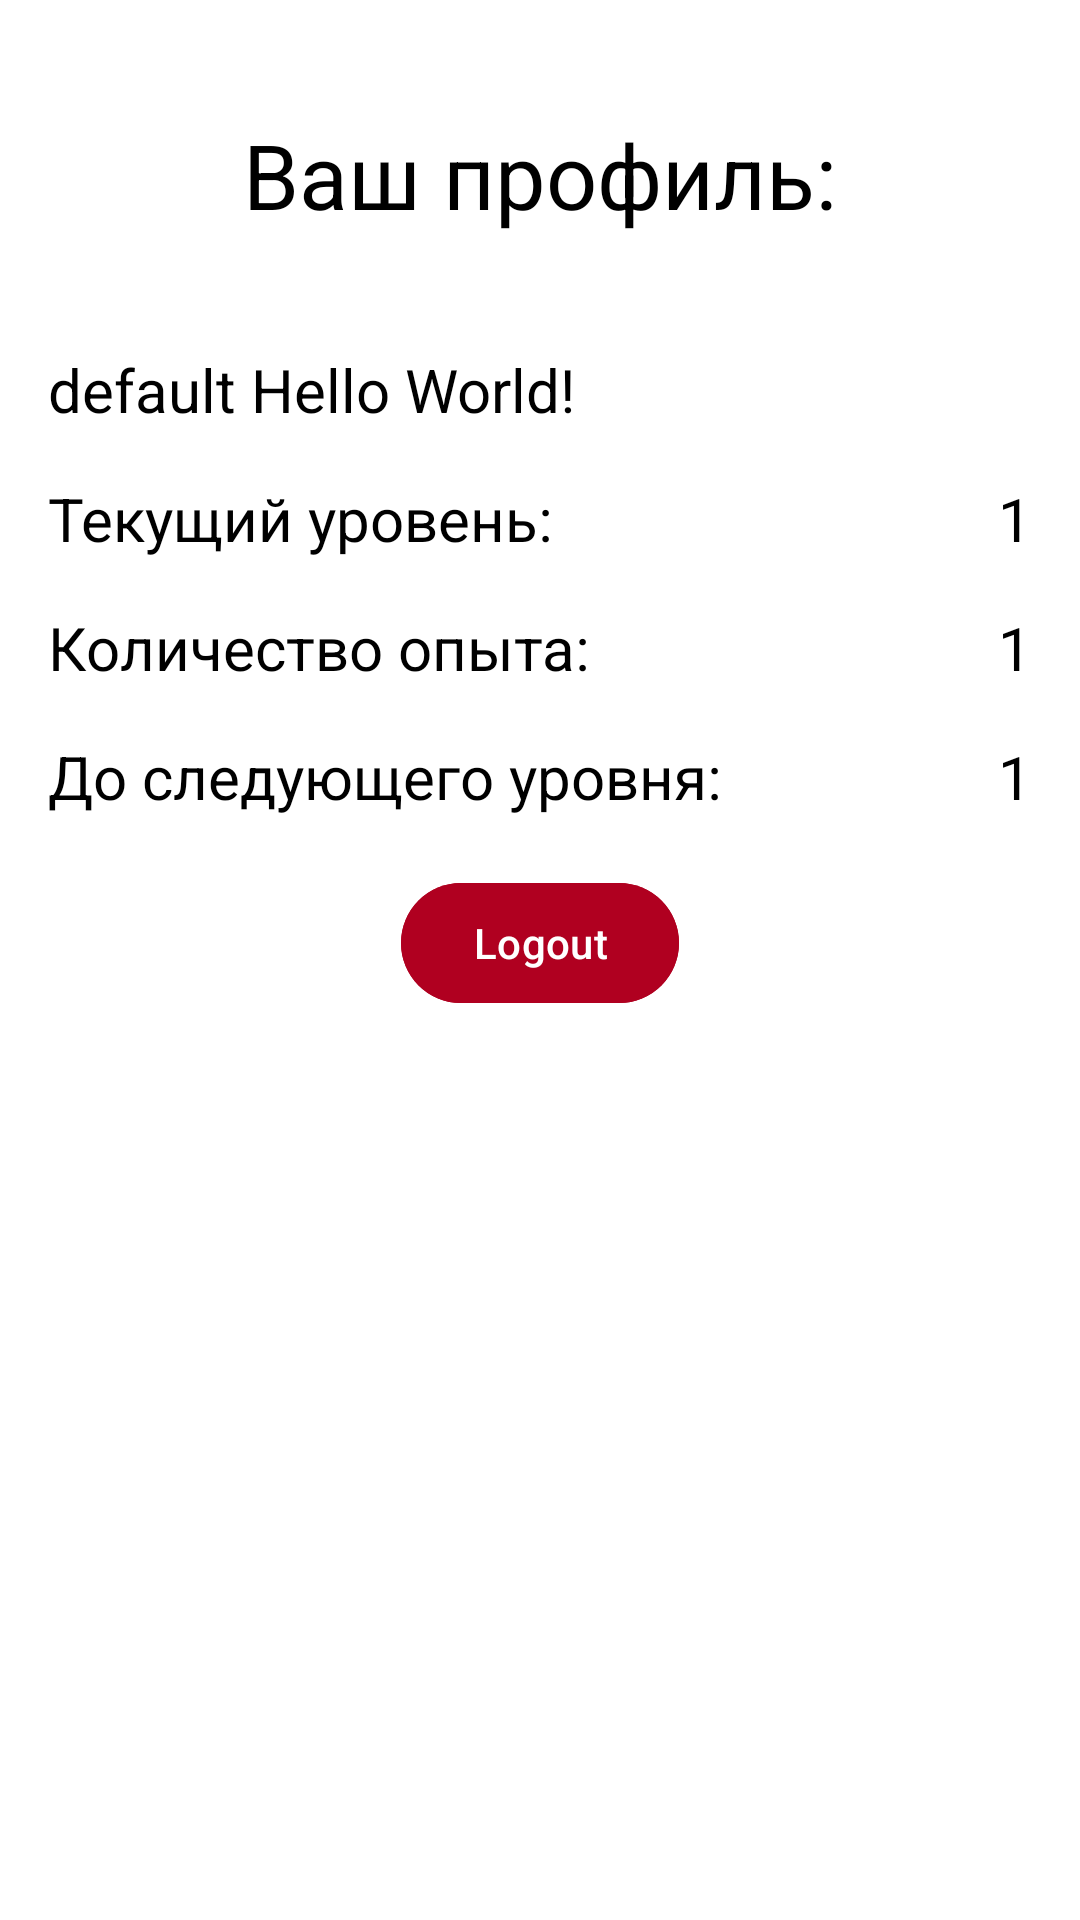

Produce the Android XML layout that renders to this screen, including the resource entries it uses.
<!-- AndroidManifest.xml: application theme Theme.MindMines -->
<!-- res/layout/user_profile.xml -->
<?xml version="1.0" encoding="utf-8"?>
<LinearLayout xmlns:android="http://schemas.android.com/apk/res/android"
    style="@style/SpreadCenterVerticalLayout"
    android:gravity="center_horizontal">
    <TextView
        android:id="@+id/user_info_view"
        style="@style/title_text"
        android:text="@string/profile_title_text_view_text"/>

    <LinearLayout
        style="@style/SpreadStartVerticalLayout">
    <TextView
        android:id="@+id/user_token_view"
        style="@style/header1_text"
        android:text="@string/default_hello_world_text"/>
    </LinearLayout>

    <include layout="@layout/exp_status_view_content"/>


    <com.google.android.material.button.MaterialButton
        android:id="@+id/logout_btn"
        android:layout_width="wrap_content"
        android:layout_height="wrap_content"
        android:text="@string/logout_btn_text"
        android:layout_marginVertical="10dp"
        android:backgroundTint="@color/design_default_color_error"/>
</LinearLayout>
<!-- res/layout/exp_status_view_content.xml (included above) -->
<?xml version="1.0" encoding="utf-8"?>
<LinearLayout xmlns:android="http://schemas.android.com/apk/res/android"
    style="@style/SpreadCenterVerticalLayout"
    android:padding="0dp">

    <LinearLayout style="@style/SpreadEndHorizontalLayout">

        <TextView
            style="@style/InfoTextView"
            android:text="@string/user_level_view_text" />

        <TextView
            android:id="@+id/level_value_view"
            style="@style/InfoValueView"
            android:text="@string/default_number_text" />
    </LinearLayout>

    <LinearLayout style="@style/SpreadEndHorizontalLayout">

        <TextView
            style="@style/InfoTextView"
            android:text="@string/user_exp_view_text" />

        <TextView
            android:id="@+id/exp_value_view"
            style="@style/InfoValueView"
            android:text="@string/default_number_text" />
    </LinearLayout>

    <LinearLayout style="@style/SpreadEndHorizontalLayout">

        <TextView
            style="@style/InfoTextView"
            android:text="@string/user_exp_until_view_text" />

        <TextView
            android:id="@+id/exp_until_next_value_view"
            style="@style/InfoValueView"
            android:text="@string/default_number_text" />
    </LinearLayout>
</LinearLayout>
<!-- resources referenced by this layout -->
<resources>
  <string name="default_hello_world_text">default Hello World!</string>
  <string name="default_number_text">1</string>
  <string name="logout_btn_text">Logout</string>
  <string name="profile_title_text_view_text">Ваш профиль:</string>
  <string name="user_exp_until_view_text">До следующего уровня:</string>
  <string name="user_exp_view_text">Количество опыта:</string>
  <string name="user_level_view_text">Текущий уровень:</string>
  <style name="InfoTextView" parent="header1_text">
          <item name="android:layout_width">wrap_content</item>
          <item name="android:layout_height">wrap_content</item>
      </style>
  <style name="InfoValueView" parent="header1_text">
          <item name="android:layout_width">wrap_content</item>
          <item name="android:layout_height">wrap_content</item>
          <item name="android:layout_weight">1</item>
          <item name="android:gravity">end</item>
      </style>
  <style name="SpreadCenterVerticalLayout" parent="SpreadCenterLinearLayout">
          <item name="android:orientation">vertical</item>
      </style>
  <style name="SpreadEndHorizontalLayout" parent="SpreadCenterLinearLayout">
          <item name="android:gravity">end</item>
      </style>
  <style name="SpreadStartVerticalLayout" parent="SpreadCenterVerticalLayout">
          <item name="android:gravity">start</item>
      </style>
  <style name="header1_text" parent="StandardTextView">
          <item name="android:textSize">20sp</item>
      </style>
  <style name="title_text" parent="StandardTextView">
          <item name="android:textSize">30sp</item>
          <item name="android:layout_margin">30dp</item>
      </style>
  <style name="Theme.MindMines" parent="Base.Theme.MindMines" />
  <style name="SpreadCenterLinearLayout" parent="SpreadLinearLayout">
          <item name="android:gravity">center</item>
      </style>
  <style name="StandardTextView" parent="standard_text">
          <item name="android:layout_width">wrap_content</item>
          <item name="android:layout_height">wrap_content</item>
      </style>
  <style name="Base.Theme.MindMines" parent="Theme.Material3.DayNight.NoActionBar">
          
          
      </style>
  <style name="SpreadLinearLayout">
          <item name="android:layout_width">match_parent</item>
          <item name="android:layout_height">wrap_content</item>
          <item name="android:orientation">horizontal</item>
          <item name="android:padding">8dp</item>
          <item name="android:background">@android:color/white</item>
      </style>
  <style name="standard_text">
          <item name="android:textSize">10sp</item>
          <item name="android:textColor">#000000</item>
      </style>
</resources>
